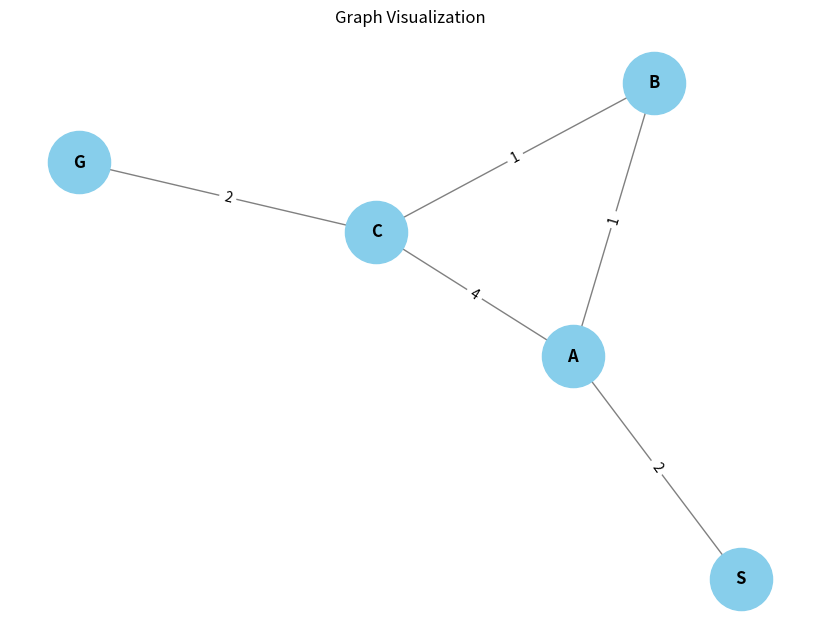

Source code (Python):
# graph_visualization.py
import networkx as nx
import matplotlib.pyplot as plt

# Create graph object and add nodes/edges
G = nx.Graph()
G.add_edges_from([
    ('S', 'A', {'weight': 2}),
    ('A', 'B', {'weight': 1}),
    ('A', 'C', {'weight': 4}),
    ('B', 'C', {'weight': 1}),
    ('C', 'G', {'weight': 2}),
])

# Create a layout for the graph visualization
pos = nx.spring_layout(G)

# Draw the graph
plt.figure(figsize=(8, 6))
nx.draw(G, pos, with_labels=True, node_color='skyblue', node_size=2000, font_size=12, font_weight='bold', edge_color='gray')

# Add edge weights
edge_labels = nx.get_edge_attributes(G, 'weight')
nx.draw_networkx_edge_labels(G, pos, edge_labels=edge_labels)

# Show the plot
plt.title("Graph Visualization")
plt.show()
